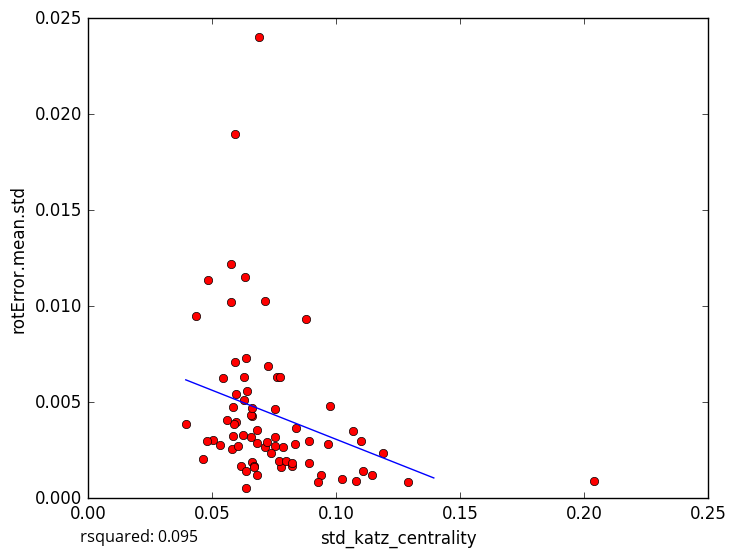

Values plotted in this chart, from the file beside it:
std_katz_centrality, rotError.mean.std
0.06247, 0.003313
0.06375, 0.0005297
0.07549, 0.002742
0.1291, 0.000868
0.1027, 0.0009885
0.0661, 0.0043
0.05027, 0.003053
0.05861, 0.003251
0.07803, 0.001622
0.09399, 0.001223
0.09754, 0.004816
0.111, 0.001396
0.1101, 0.002956
0.09297, 0.0008607
0.1082, 0.000879
0.1191, 0.002344
0.06598, 0.001885
0.05859, 0.004754
0.05982, 0.00398
0.07725, 0.001945
0.04811, 0.002997
0.06372, 0.007287
0.0692, 0.02401
0.05444, 0.006277
0.08412, 0.003643
0.07975, 0.001931
0.1069, 0.003506
0.06319, 0.01154
0.06693, 0.001699
0.05901, 0.003878
0.05926, 0.01898
0.07146, 0.002684
0.04344, 0.009513
0.04839, 0.01137
0.05753, 0.01022
0.05342, 0.002796
0.1147, 0.001196
0.06801, 0.003563
0.06581, 0.004355
0.09687, 0.002846
0.05617, 0.004052
0.0582, 0.002582
0.08797, 0.009352
0.06836, 0.00121
0.05979, 0.005446
0.05754, 0.0122
0.0726, 0.006879
0.06572, 0.003197
0.07556, 0.003172
0.06057, 0.002703
0.08358, 0.002831
0.07386, 0.002377
0.08248, 0.001696
0.0616, 0.001674
0.07555, 0.004649
0.06297, 0.006317
0.07888, 0.002674
0.07222, 0.002907
0.07619, 0.006328
0.07733, 0.006338
... 14 more rows
